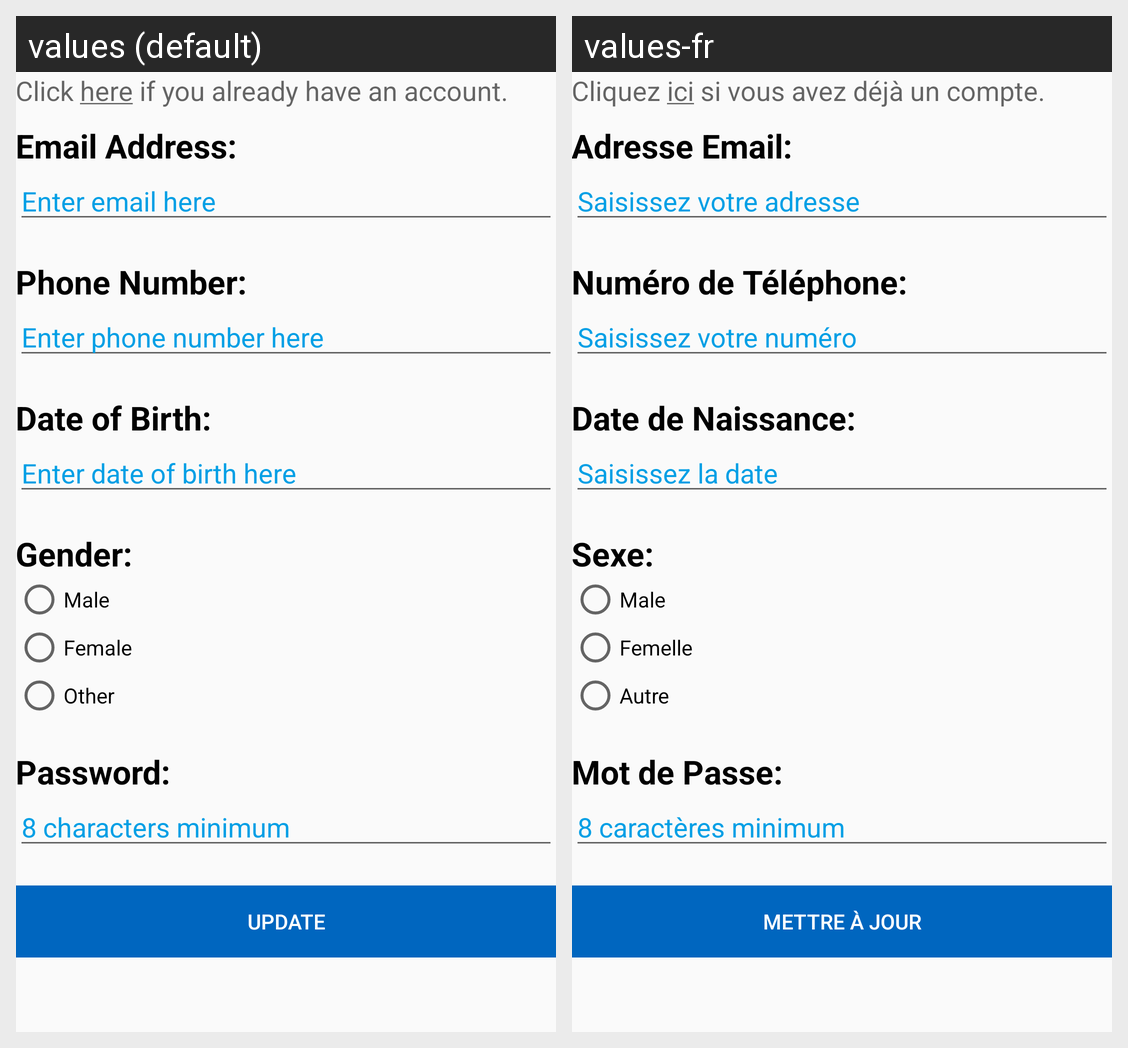

Translations of the strings shown on this Android screen, per locale in the grid:
Android screen res/layout/content_my_account.xml rendered under 2 locales, left to right: values (default), values-fr. Device: Nexus 5 (rendered at 1080×1920; each locale shown at half size, 540×960, under a caption strip naming it); theme AppTheme.
Strings drawn on this screen, with the default value and each locale's value (text and hints the layout hard-codes, and strings that could not be matched under every locale, appear in the picture but are not listed):

already_subscribed
  values: Click here if you already have an account.
  values-fr: Cliquez ici si vous avez déjà un compte.

email_label
  values: Email Address:
  values-fr: Adresse Email:

email_hint
  values: Enter email here
  values-fr: Saisissez votre adresse

phone_label
  values: Phone Number:
  values-fr: Numéro de Téléphone:

phone_hint
  values: Enter phone number here
  values-fr: Saisissez votre numéro

dob_label
  values: Date of Birth:
  values-fr: Date de Naissance:

dob_hint
  values: Enter date of birth here
  values-fr: Saisissez la date

gender_label
  values: Gender:
  values-fr: Sexe:

gender_male
  values: Male
  values-fr: Male

gender_female
  values: Female
  values-fr: Femelle

gender_other
  values: Other
  values-fr: Autre

password_label
  values: Password:
  values-fr: Mot de Passe:

password_hint
  values: 8 characters minimum
  values-fr: 8 caractères minimum

update
  values: Update
  values-fr: Mettre à Jour
